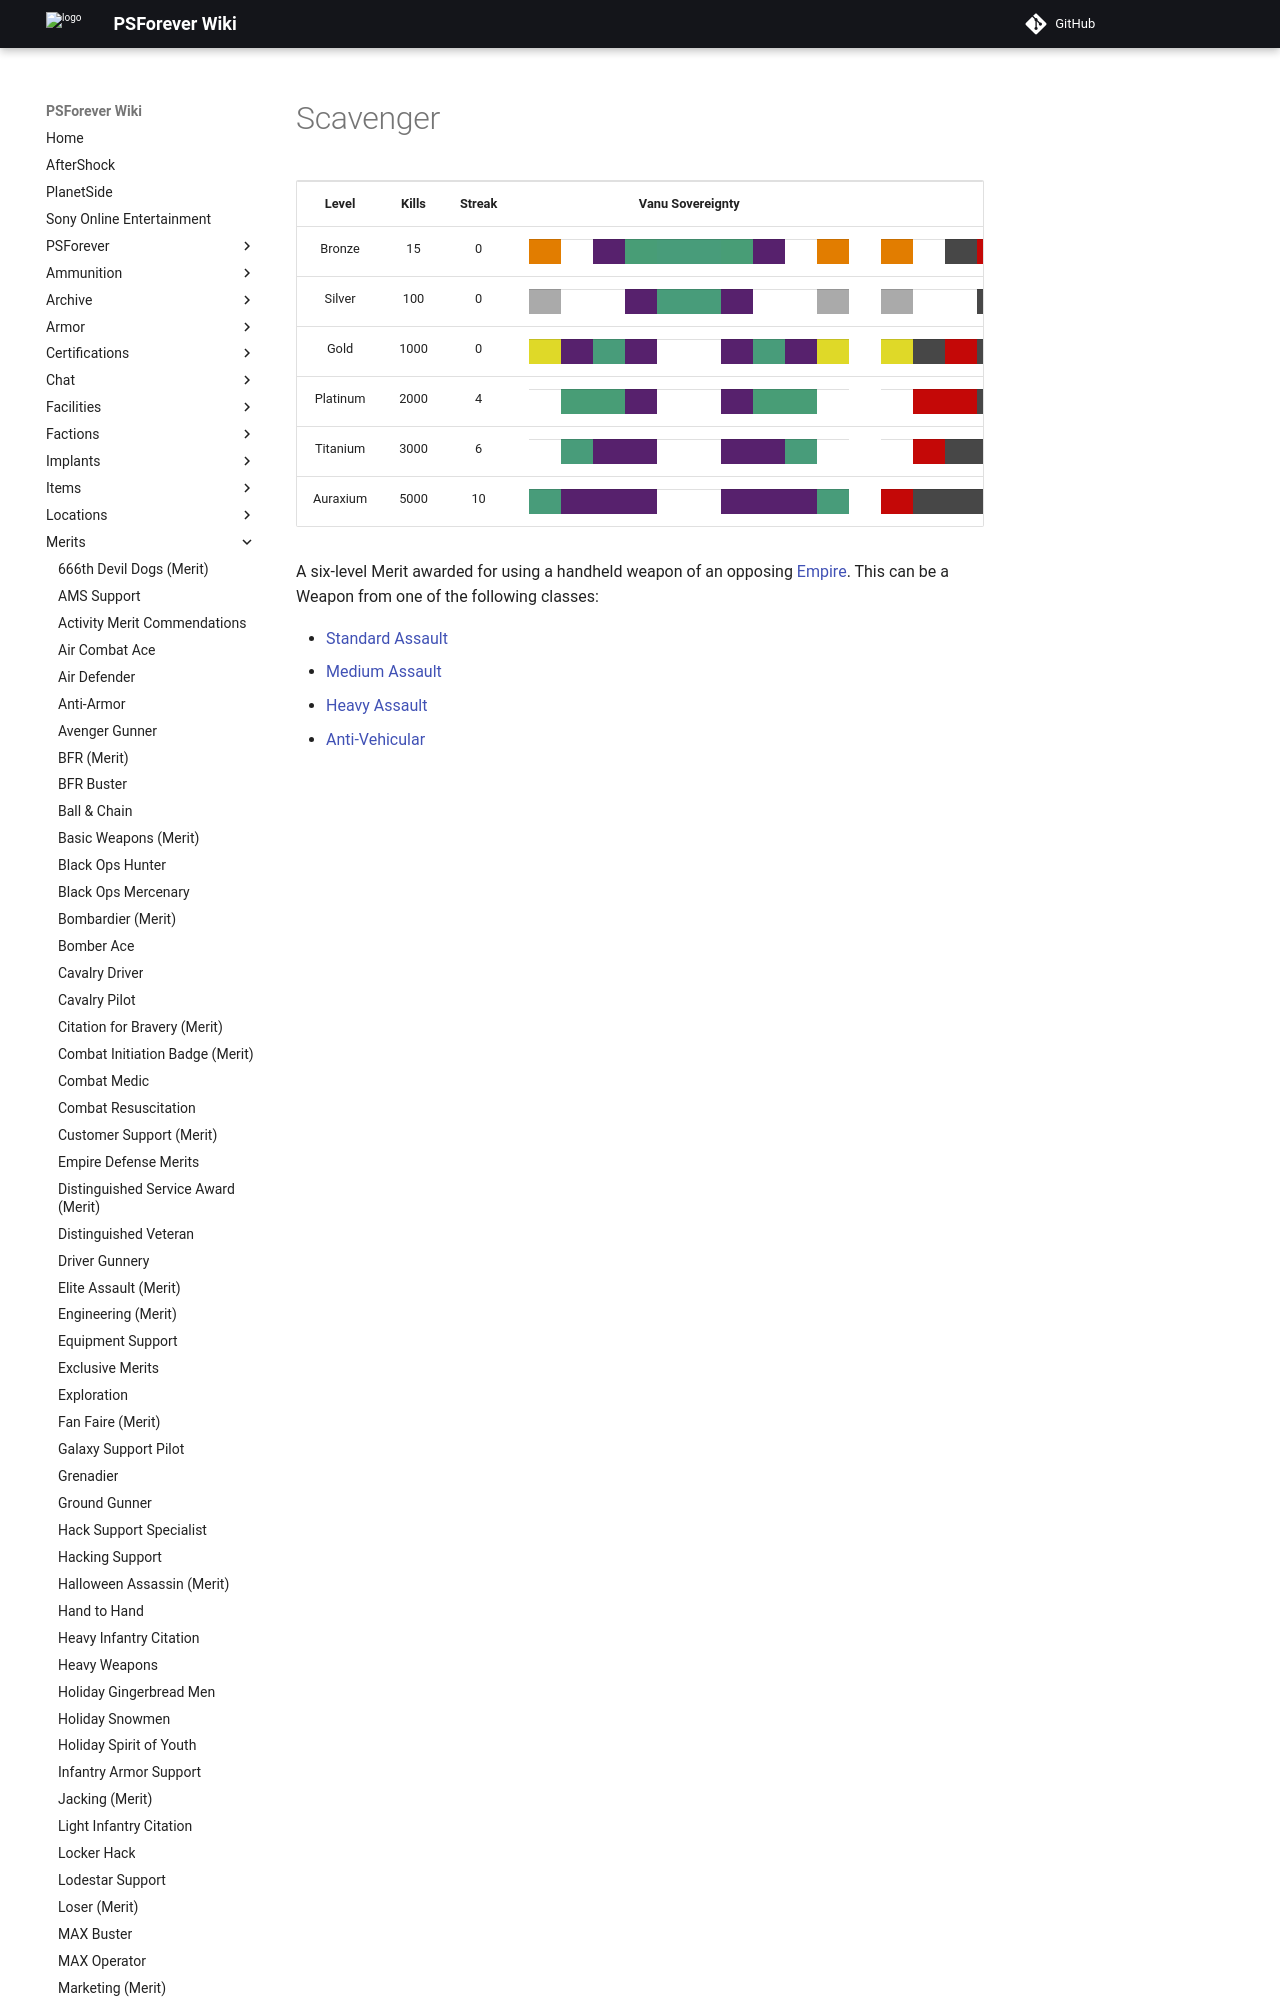

repository: psforever/wiki · page: merits/Scavenger/index.html · generator: mkdocs

# Scavenger

<table>
<tbody>
<tr class="odd">
<td style="text-align: center;"><p><b>Level</b></p></td>
<td style="text-align: center;"><p><b>Kills</b></p></td>
<td style="text-align: center;"><p><b>Streak</b></p></td>
<td style="text-align: center;"><p><b>Vanu Sovereignty</b></p></td>
<td style="text-align: center;"><p><b>Terran Republic</b></p></td>
<td style="text-align: center;"><p><b>New Conglomerate</b></p></td>
</tr>
<tr class="even">
<td style="text-align: center;"><p>Bronze</p></td>
<td style="text-align: center;"><p>15</p></td>
<td style="text-align: center;"><p>0</p></td>
<td style="text-align: center;"><table class="bigmerit">
<tr>
<td bgcolor="#E27D00">
</td>
<td bgcolor="#ffffff">
</td>
<td bgcolor="#57216D">
</td>
<td bgcolor="#489D76">
</td>
<td bgcolor="#489C7A">
</td>
<td bgcolor="#489C7A">
</td>
<td bgcolor="#489D76">
</td>
<td bgcolor="#57216D">
</td>
<td bgcolor="#ffffff">
</td>
<td bgcolor="#E27D00">
</td>
</tr>
</table></td>
<td style="text-align: center;"><table class="bigmerit">
<tr>
<td bgcolor="#E27D00">
</td>
<td bgcolor="#ffffff">
</td>
<td bgcolor="#474747">
</td>
<td bgcolor="#C40807">
</td>
<td bgcolor="#C40807">
</td>
<td bgcolor="#C40807">
</td>
<td bgcolor="#C40807">
</td>
<td bgcolor="#474747">
</td>
<td bgcolor="#ffffff">
</td>
<td bgcolor="#E27D00">
</td>
</tr>
</table></td>
<td style="text-align: center;"><table class="bigmerit">
<tr>
<td bgcolor="#E27D00">
</td>
<td bgcolor="#ffffff">
</td>
<td bgcolor="#0814C8">
</td>
<td bgcolor="#DFA915">
</td>
<td bgcolor="#DFA915">
</td>
<td bgcolor="#DFA915">
</td>
<td bgcolor="#DFA915">
</td>
<td bgcolor="#0814C8">
</td>
<td bgcolor="#ffffff">
</td>
<td bgcolor="#E27D00">
</td>
</tr>
</table></td>
</tr>
<tr class="odd">
<td style="text-align: center;"><p>Silver</p></td>
<td style="text-align: center;"><p>100</p></td>
<td style="text-align: center;"><p>0</p></td>
<td style="text-align: center;"><table class="bigmerit">
<tr>
<td bgcolor="#AAAAAA">
</td>
<td bgcolor="#ffffff">
</td>
<td bgcolor="#ffffff">
</td>
<td bgcolor="#57216D">
</td>
<td bgcolor="#489C7A">
</td>
<td bgcolor="#489C7A">
</td>
<td bgcolor="#57216D">
</td>
<td bgcolor="#ffffff">
</td>
<td bgcolor="#ffffff">
</td>
<td bgcolor="#AAAAAA">
</td>
</tr>
</table></td>
<td style="text-align: center;"><table class="bigmerit">
<tr>
<td bgcolor="#AAAAAA">
</td>
<td bgcolor="#ffffff">
</td>
<td bgcolor="#ffffff">
</td>
<td bgcolor="#474747">
</td>
<td bgcolor="#C40807">
</td>
<td bgcolor="#C40807">
</td>
<td bgcolor="#474747">
</td>
<td bgcolor="#ffffff">
</td>
<td bgcolor="#ffffff">
</td>
<td bgcolor="#AAAAAA">
</td>
</tr>
</table></td>
<td style="text-align: center;"><table class="bigmerit">
<tr>
<td bgcolor="#AAAAAA">
</td>
<td bgcolor="#ffffff">
</td>
<td bgcolor="#ffffff">
</td>
<td bgcolor="#0814C8">
</td>
<td bgcolor="#DFA915">
</td>
<td bgcolor="#DFA915">
</td>
<td bgcolor="#0814C8">
</td>
<td bgcolor="#ffffff">
</td>
<td bgcolor="#ffffff">
</td>
<td bgcolor="#AAAAAA">
</td>
</tr>
</table></td>
</tr>
<tr class="even">
<td style="text-align: center;"><p>Gold</p></td>
<td style="text-align: center;"><p>1000</p></td>
<td style="text-align: center;"><p>0</p></td>
<td style="text-align: center;"><table class="bigmerit">
<td bgcolor="#DFD928">
</td>
<td bgcolor="#57216D">
</td>
<td bgcolor="#489C7A">
</td>
<td bgcolor="#57216D">
</td>
<td bgcolor="#ffffff">
</td>
<td bgcolor="#ffffff">
</td>
<td bgcolor="#57216D">
</td>
<td bgcolor="#489C7A">
</td>
<td bgcolor="#57216D">
</td>
<td bgcolor="#DFD928">
</td>
</table></td>
<td style="text-align: center;"><table class="bigmerit">
<td bgcolor="#DFD928">
</td>
<td bgcolor="#474747">
</td>
<td bgcolor="#C40807">
</td>
<td bgcolor="#474747">
</td>
<td bgcolor="#ffffff">
</td>
<td bgcolor="#ffffff">
</td>
<td bgcolor="#474747">
</td>
<td bgcolor="#C40807">
</td>
<td bgcolor="#474747">
</td>
<td bgcolor="#DFD928">
</td>
</table></td>
<td style="text-align: center;"><table class="bigmerit">
<td bgcolor="#DFD928">
</td>
<td bgcolor="#0814C8">
</td>
<td bgcolor="#DFA915">
</td>
<td bgcolor="#0814C8">
</td>
<td bgcolor="#ffffff">
</td>
<td bgcolor="#ffffff">
</td>
<td bgcolor="#0814C8">
</td>
<td bgcolor="#DFA915">
</td>
<td bgcolor="#0814C8">
</td>
<td bgcolor="#DFD928">
</td>
</table></td>
</tr>
<tr class="odd">
<td style="text-align: center;"><p>Platinum</p></td>
<td style="text-align: center;"><p>2000</p></td>
<td style="text-align: center;"><p>4</p></td>
<td style="text-align: center;"><table class="bigmerit">
<td bgcolor="#ffffff">
</td>
<td bgcolor="#489D76">
</td>
<td bgcolor="#489D76">
</td>
<td bgcolor="#57216D">
</td>
<td bgcolor="#ffffff">
</td>
<td bgcolor="#ffffff">
</td>
<td bgcolor="#57216D">
</td>
<td bgcolor="#489D76">
</td>
<td bgcolor="#489D76">
</td>
<td bgcolor="#ffffff">
</td>
</table></td>
<td style="text-align: center;"><table class="bigmerit">
<td bgcolor="#ffffff">
</td>
<td bgcolor="#C40807">
</td>
<td bgcolor="#C40807">
</td>
<td bgcolor="#474747">
</td>
<td bgcolor="#ffffff">
</td>
<td bgcolor="#ffffff">
</td>
<td bgcolor="#474747">
</td>
<td bgcolor="#C40807">
</td>
<td bgcolor="#C40807">
</td>
<td bgcolor="#ffffff">
</td>
</table></td>
<td style="
